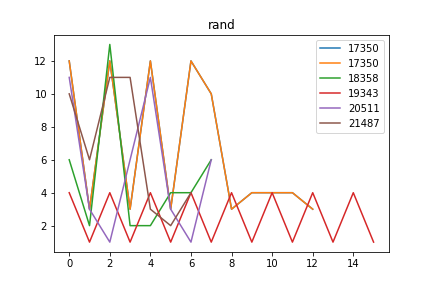

Source data for this figure (header and first rows):
rand, Avg_max_fit, Gen, Dataset, CosDist, Hof
17350, 109, 46, [6, 6, 6, 6], 1.0, [12, 3, 12, 3, 12, 3, 12, 10, 3, 4, 4, 4…
18358, 109, 37, [6, 6, 6, 6], 0.5286, [6, 2, 13, 2, 2, 4, 4, 6]
19343, 109.0, 34, [6, 6, 6, 6], 1.0, [4, 1, 4, 1, 4, 1, 4, 1, 4, 1, 4, 1, 4, …
20511, 109, 28, [6, 6, 6, 6], 0.5, [11, 3, 1, 6, 11, 3, 1, 6]
21487, 109.0, 67, [6, 6, 6, 6], 0.6667, [10, 6, 11, 11, 3, 2, 4]
